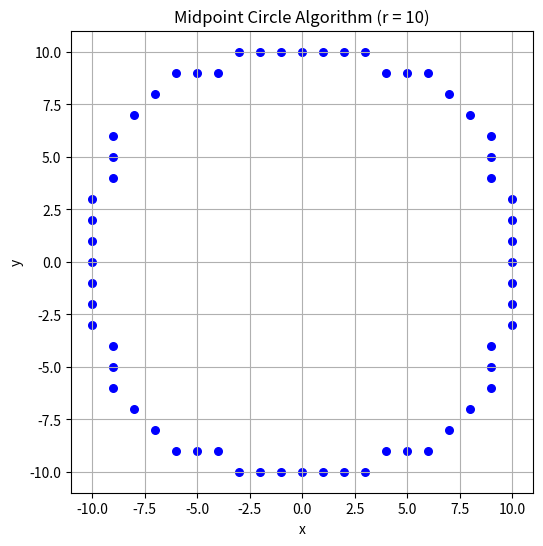

Write Python code to recreate this figure.
import matplotlib.pyplot as plt

def midpoint_circle(r):
    x = 0
    y = r
    p = 1 - r
    points = []

    while x <= y:
        points.append(( x,  y))
        points.append(( y,  x))
        points.append(( x, -y))
        points.append(( y, -x))
        points.append((-x,  y))
        points.append((-y,  x))
        points.append((-x, -y))
        points.append((-y, -x))

        if p < 0:
            p = p + 2*x + 1
        else:
            p = p + 2*(x - y) + 1
            y -= 1
        x += 1

    points = list(set(points))
    return points


r = 10
points = midpoint_circle(r)

xs = [p[0] for p in points]
ys = [p[1] for p in points]

plt.figure(figsize=(6, 6))
plt.scatter(xs, ys, s=30, color="blue")  # draw points
plt.gca().set_aspect('equal', adjustable='box')
plt.title(f'Midpoint Circle Algorithm (r = {r})')
plt.xlabel('x')
plt.ylabel('y')
plt.grid(True)

plt.savefig("circle.png", bbox_inches="tight")
plt.show()